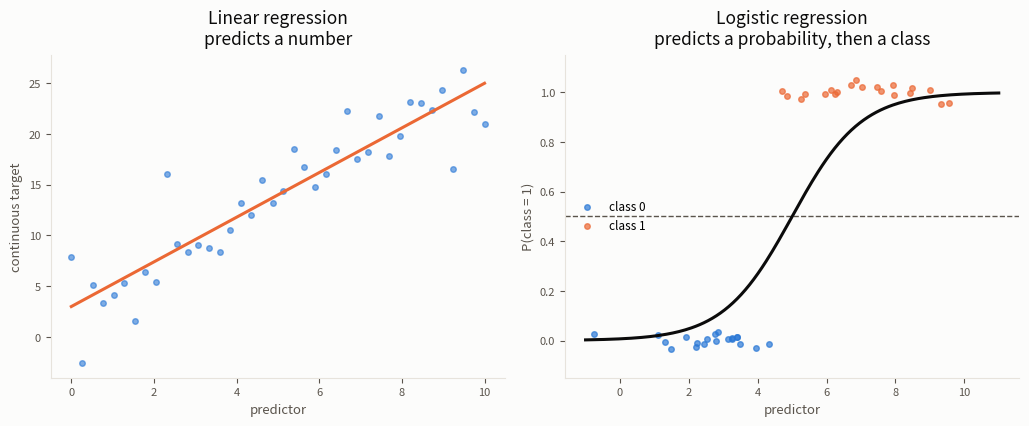

The matplotlib source for this figure: (Note: this script raises an exception after producing the figure.)
"""
Conceptual illustration figures for the Regression Overview section
(not computed from the project data, purely explanatory diagrams).
"""
import numpy as np
import matplotlib
matplotlib.use("Agg")
import matplotlib.pyplot as plt

IMG_DIR = "docs/images"
BLUE = "#2a78d6"
ORANGE = "#eb6834"
GREEN = "#4ea35a"
SURFACE = "#fcfcfb"
INK = "#0b0b0b"
MUTED = "#5a544c"
GRID = "#e7e3dc"

# ---------------------------------------------------------------- linear vs logistic concept
fig, axes = plt.subplots(1, 2, figsize=(10.4, 4.4), dpi=170)
fig.patch.set_facecolor(SURFACE)

rng = np.random.default_rng(3)
ax = axes[0]
ax.set_facecolor(SURFACE)
x = np.linspace(0, 10, 40)
y = 2.2 * x + 3 + rng.normal(0, 2.4, size=40)
ax.scatter(x, y, s=16, color=BLUE, alpha=0.6, zorder=3)
xx = np.linspace(0, 10, 100)
ax.plot(xx, 2.2 * xx + 3, color=ORANGE, linewidth=2.2, zorder=4)
ax.set_title("Linear regression\npredicts a number", fontsize=12.5, color=INK, pad=8)
ax.set_xlabel("predictor", fontsize=9.5, color=MUTED)
ax.set_ylabel("continuous target", fontsize=9.5, color=MUTED)
ax.tick_params(labelsize=8, colors=MUTED)
for spine in ("top", "right"):
    ax.spines[spine].set_visible(False)
ax.spines["bottom"].set_color(GRID); ax.spines["left"].set_color(GRID)

ax = axes[1]
ax.set_facecolor(SURFACE)
x0 = rng.normal(2.5, 1.3, 20); x1 = rng.normal(7.5, 1.3, 20)
ax.scatter(x0, np.zeros(20) + rng.normal(0, 0.02, 20), s=16, color=BLUE, alpha=0.7, zorder=3, label="class 0")
ax.scatter(x1, np.ones(20) + rng.normal(0, 0.02, 20), s=16, color=ORANGE, alpha=0.7, zorder=3, label="class 1")
xx = np.linspace(-1, 11, 200)
sig = 1 / (1 + np.exp(-(xx - 5)))
ax.plot(xx, sig, color=INK, linewidth=2.2, zorder=4)
ax.axhline(0.5, color=MUTED, linestyle="--", linewidth=1, zorder=2)
ax.set_title("Logistic regression\npredicts a probability, then a class", fontsize=12.5, color=INK, pad=8)
ax.set_xlabel("predictor", fontsize=9.5, color=MUTED)
ax.set_ylabel("P(class = 1)", fontsize=9.5, color=MUTED)
ax.set_ylim(-0.15, 1.15)
ax.legend(fontsize=8.5, frameon=False, loc="center left")
ax.tick_params(labelsize=8, colors=MUTED)
for spine in ("top", "right"):
    ax.spines[spine].set_visible(False)
ax.spines["bottom"].set_color(GRID); ax.spines["left"].set_color(GRID)

fig.tight_layout()
fig.savefig(f"{IMG_DIR}/theory-linear-vs-logistic.png", facecolor=SURFACE, bbox_inches="tight")
plt.close(fig)

# ---------------------------------------------------------------- sigmoid curve, labeled
fig, ax = plt.subplots(figsize=(7.4, 4.6), dpi=170)
fig.patch.set_facecolor(SURFACE)
ax.set_facecolor(SURFACE)
z = np.linspace(-8, 8, 300)
sig = 1 / (1 + np.exp(-z))
ax.plot(z, sig, color=BLUE, linewidth=2.4, zorder=3)
ax.axhline(0.5, color=MUTED, linestyle="--", linewidth=1, zorder=2)
ax.axvline(0, color=MUTED, linestyle="--", linewidth=1, zorder=2)
ax.annotate("predict class 1\nabove this line", xy=(4, 0.5), xytext=(2.6, 0.18),
            fontsize=9.5, color=INK, ha="center",
            arrowprops=dict(arrowstyle="-|>", color=MUTED, linewidth=1.1))
ax.set_xlabel("z = linear score (intercept + weighted sum of predictors)", fontsize=10, color=INK)
ax.set_ylabel("sigmoid(z) = 1 / (1 + e⁻ᶻ)  =  P(class = 1)", fontsize=10, color=INK)
ax.set_title("The sigmoid function turns any linear score into a 0-1 probability", fontsize=12.5, color=INK, pad=12)
ax.grid(color=GRID, linewidth=0.8, zorder=0)
for spine in ("top", "right"):
    ax.spines[spine].set_visible(False)
ax.spines["bottom"].set_color(GRID); ax.spines["left"].set_color(GRID)
fig.tight_layout()
fig.savefig(f"{IMG_DIR}/theory-sigmoid.png", facecolor=SURFACE)
plt.close(fig)

print("wrote theory-linear-vs-logistic.png, theory-sigmoid.png")
